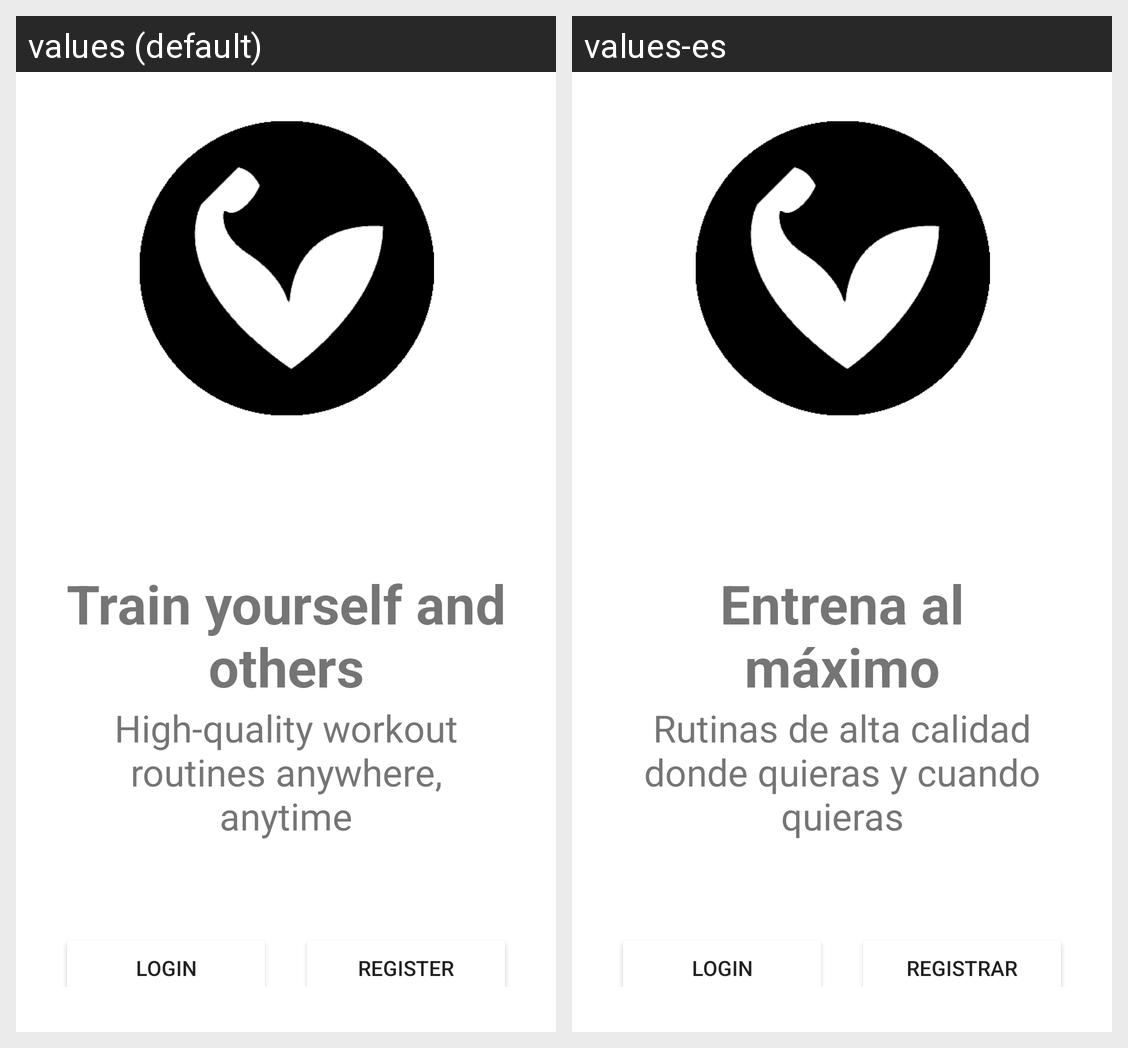

Translations of the strings shown on this Android screen, per locale in the grid:
Android screen res/layout/fragment_welcome.xml rendered under 2 locales, left to right: values (default), values-es. Device: Nexus 5 (rendered at 1080×1920; each locale shown at half size, 540×960, under a caption strip naming it); theme Theme.FitnessHub.
Strings drawn on this screen, with the default value and each locale's value (text and hints the layout hard-codes, and strings that could not be matched under every locale, appear in the picture but are not listed):

welcome_first_heading
  values: Train yourself and others
  values-es: Entrena al máximo

welcome_second_heading
  values: High-quality workout routines anywhere, anytime
  values-es: Rutinas de alta calidad donde quieras y cuando quieras

login
  values: Login
  values-es: Login

register
  values: register
  values-es: Registrar
